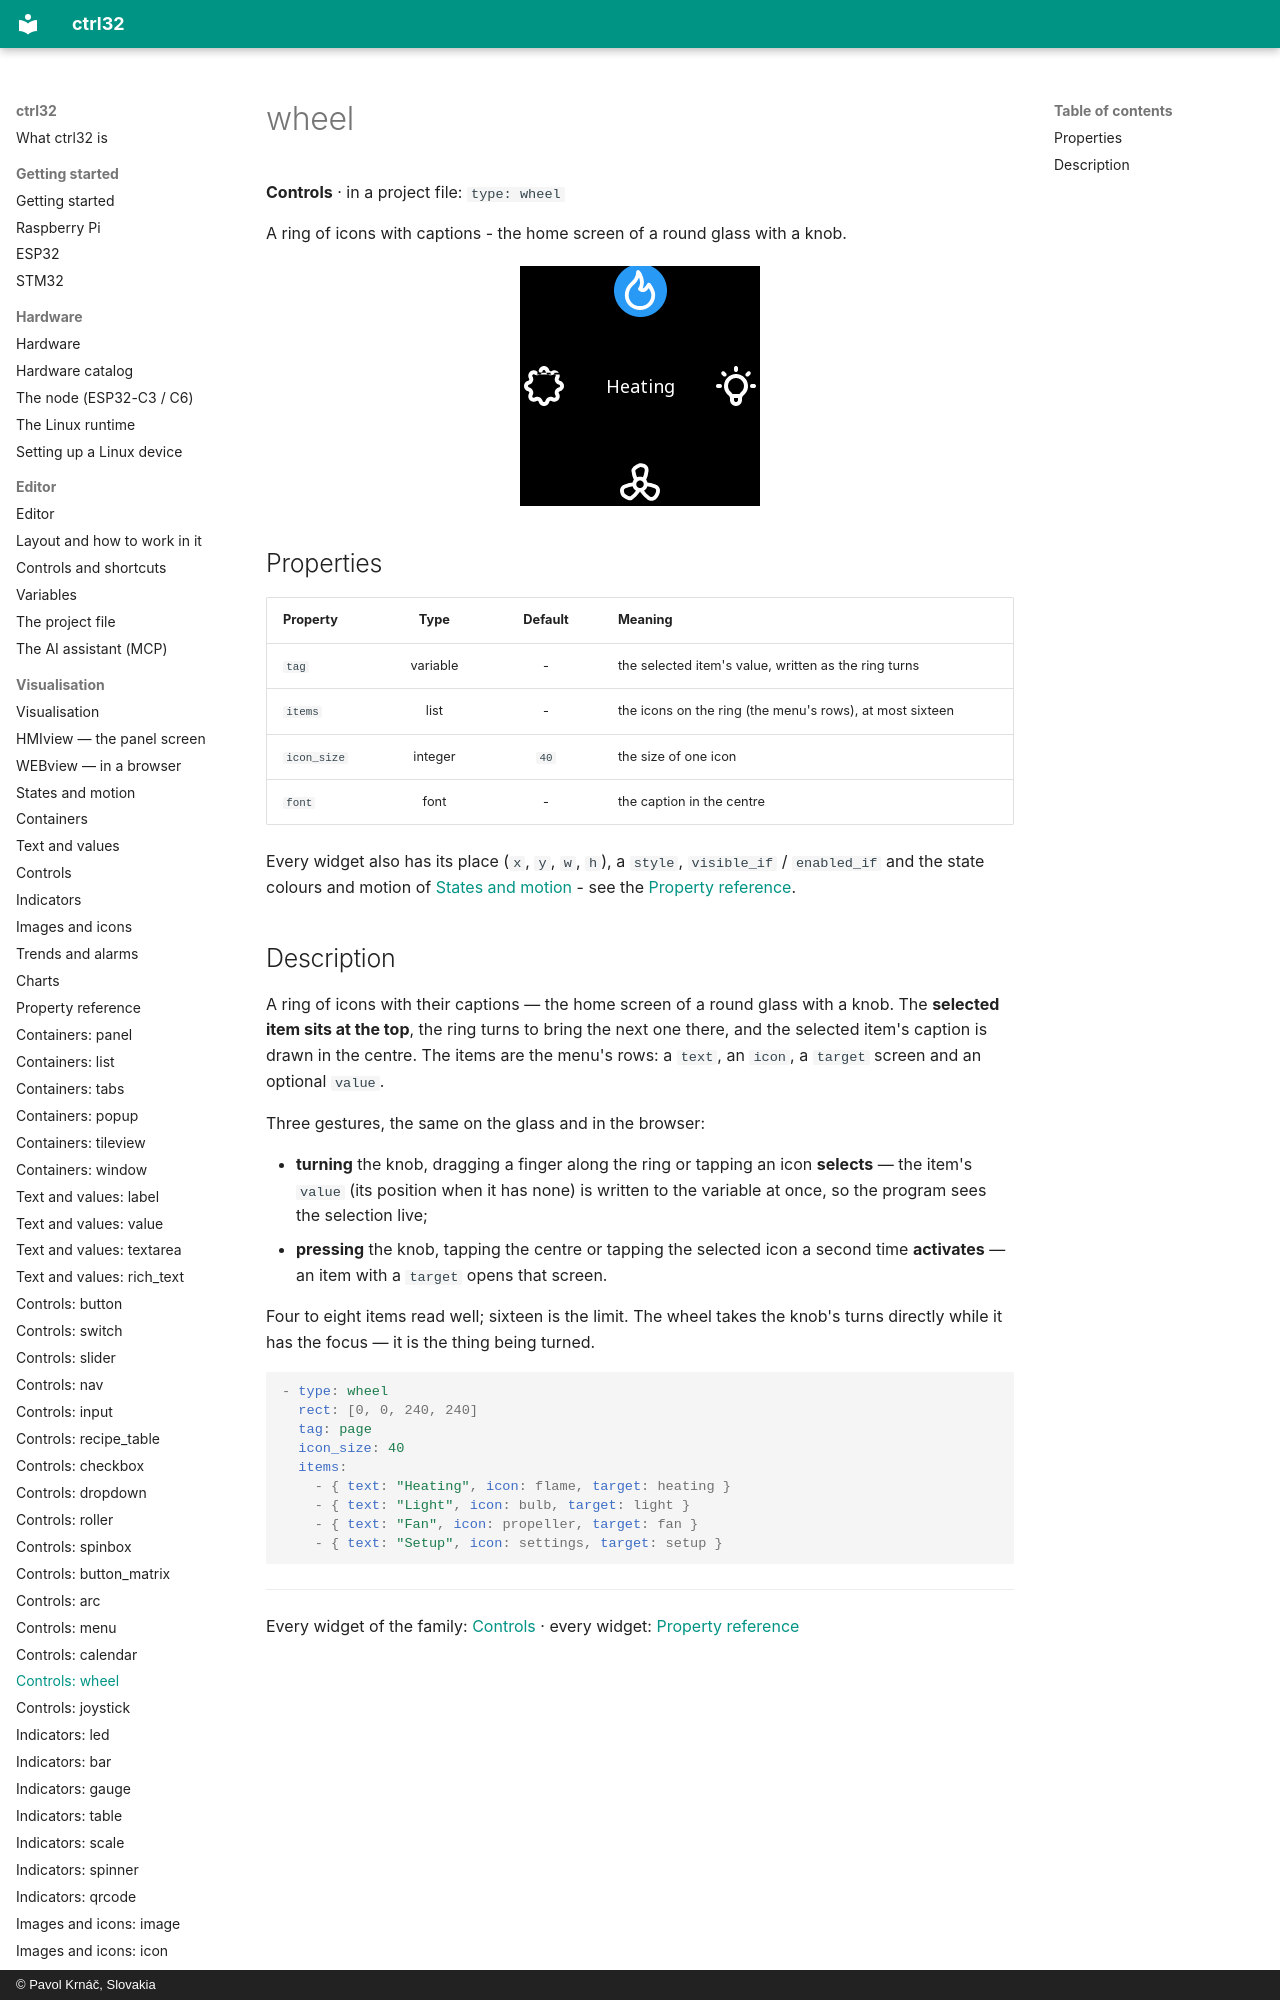

repository: ctrl32/docs · page: w-wheel/index.html · generator: mkdocs · copyright: © Pavol Krnáč, Slovakia

---
image: img/wl-wheel.webp
image_alt: "The wheel widget on a screen"
---

# wheel

**Controls** · in a project file: `type: wheel`

A ring of icons with captions - the home screen of a round glass with a knob.

![The wheel widget on a screen](img/wl-wheel.webp){: .sb-center}
